Image classification data set "food_data" (SahasMakhadhevan/CS448-Final on GitHub). Class labels (3): ice cream, pizza, sandwich.

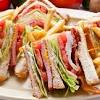
Label: sandwich

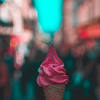
Label: ice cream

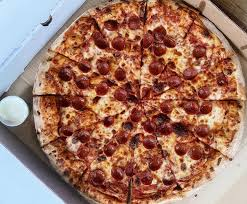
Label: pizza

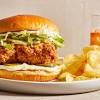
Label: sandwich

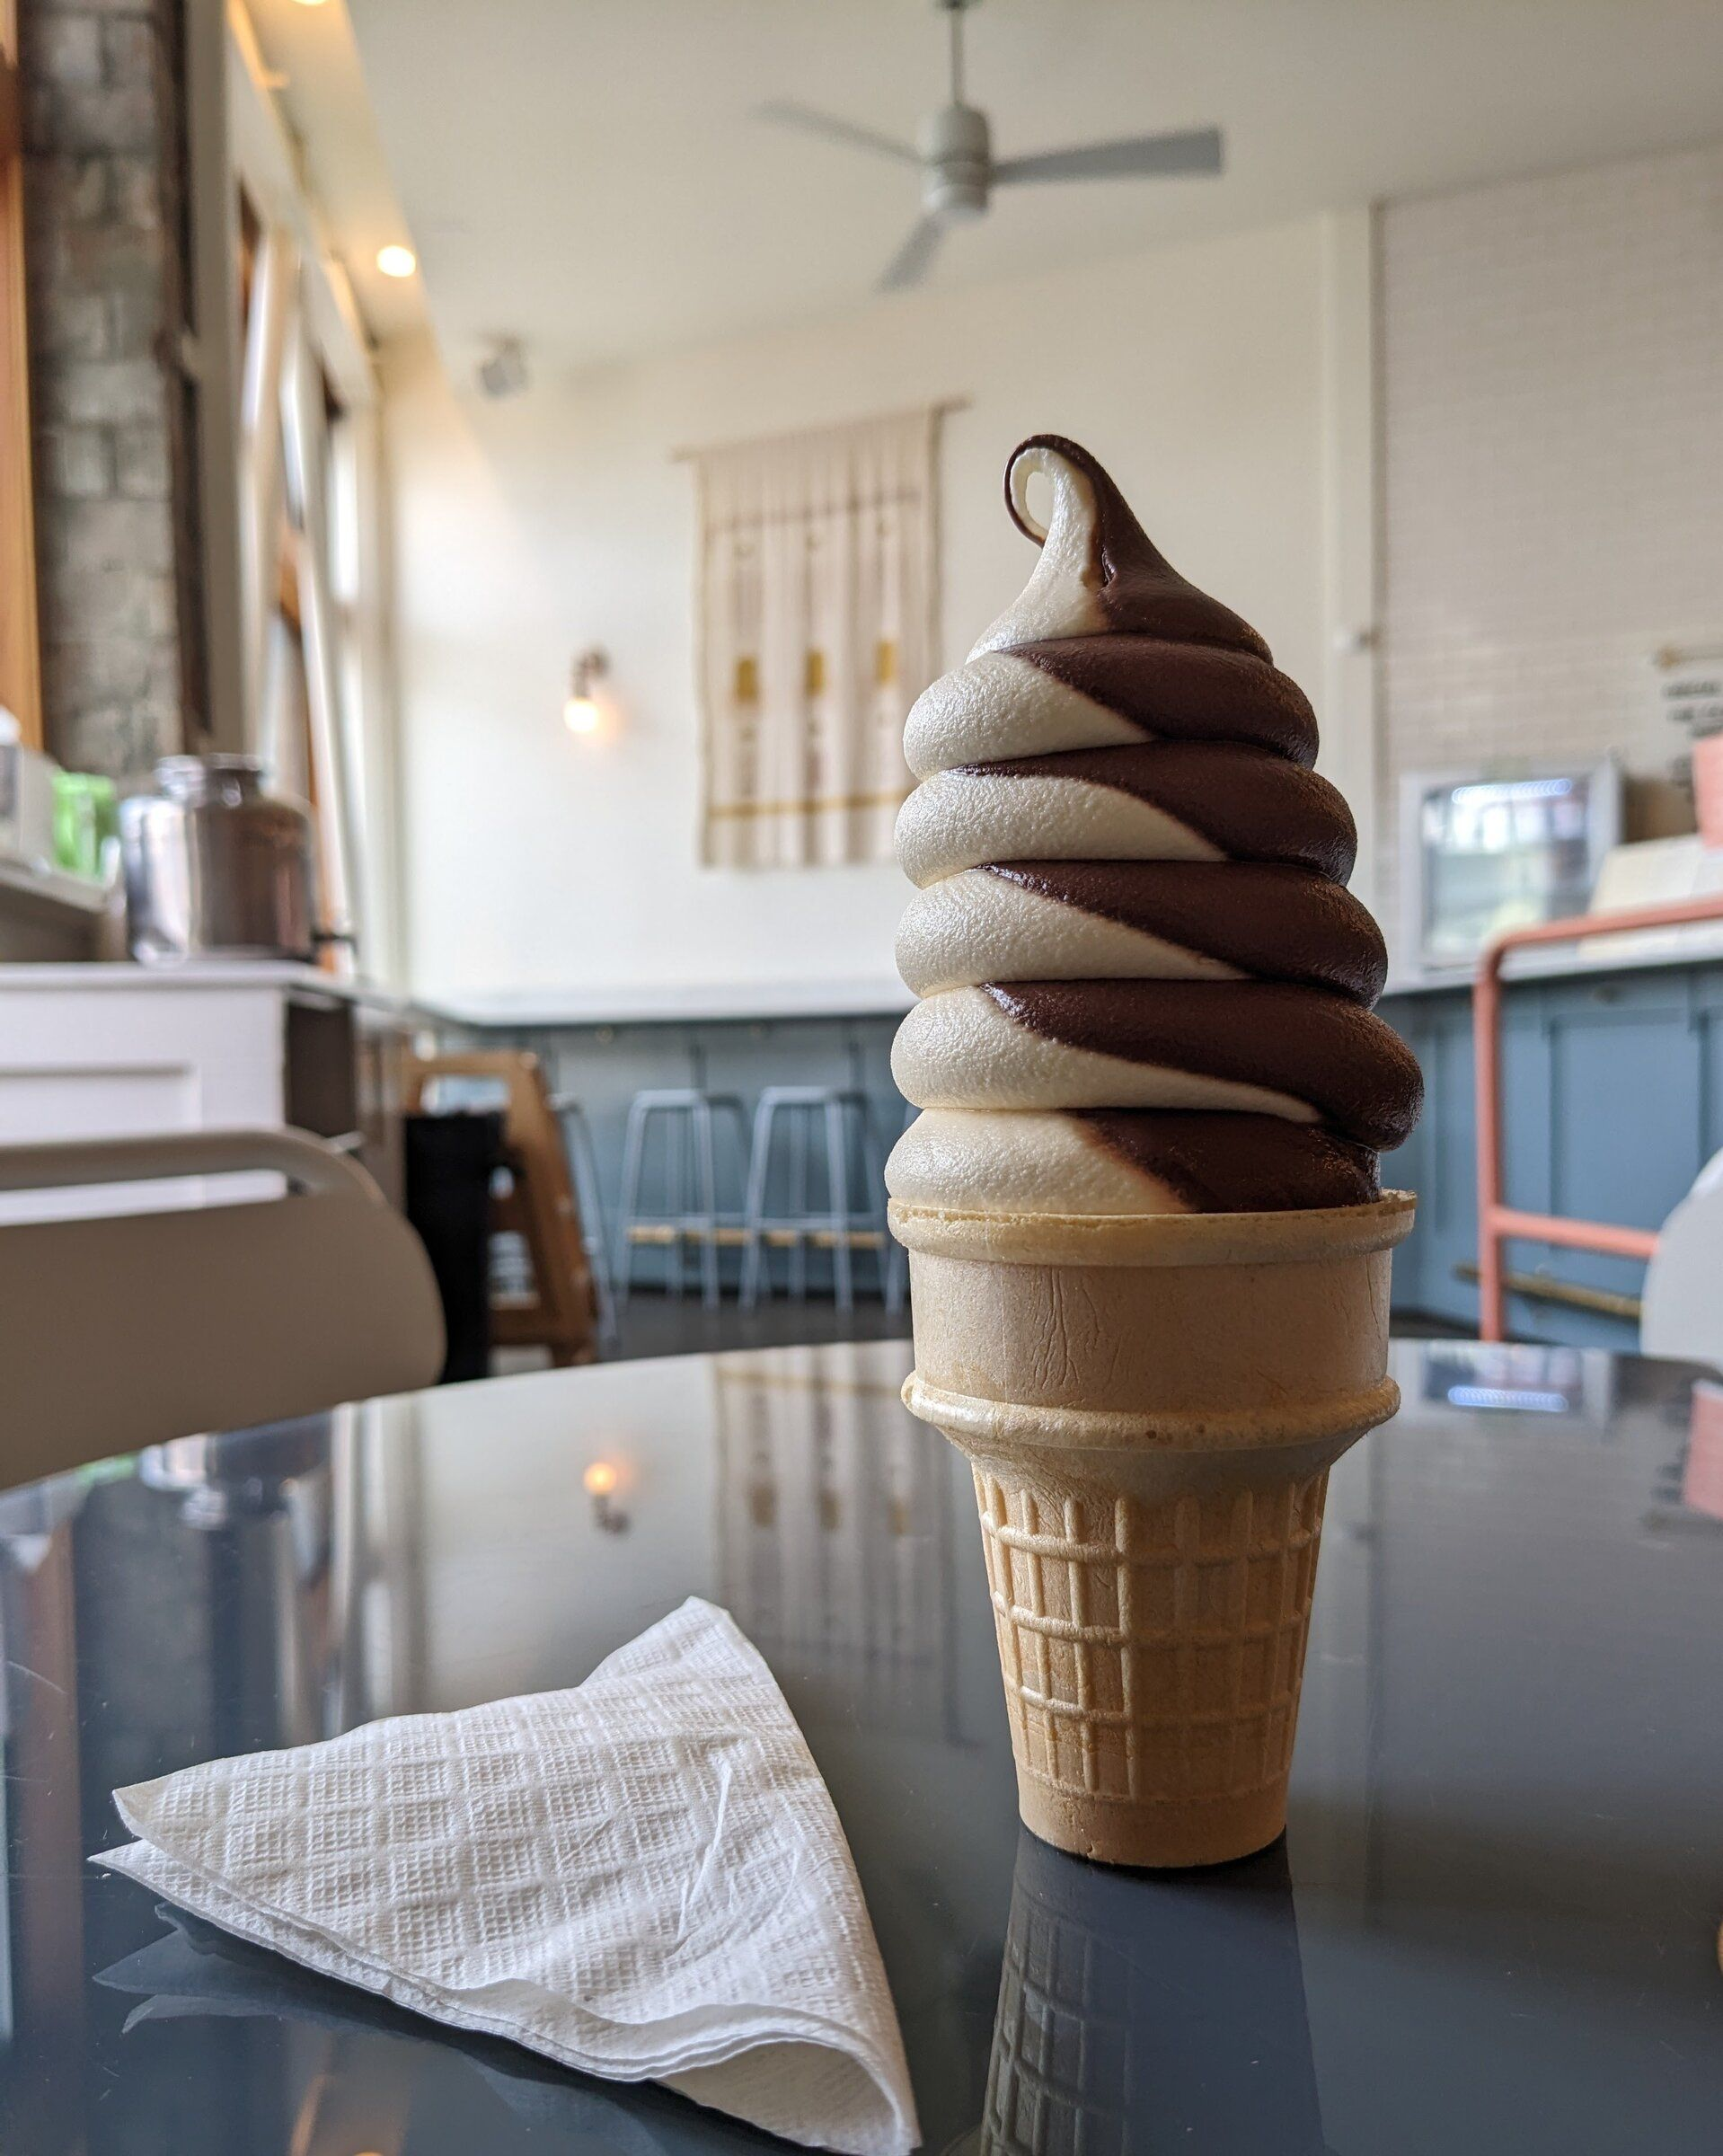
Label: ice cream

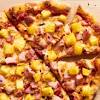
Label: pizza
